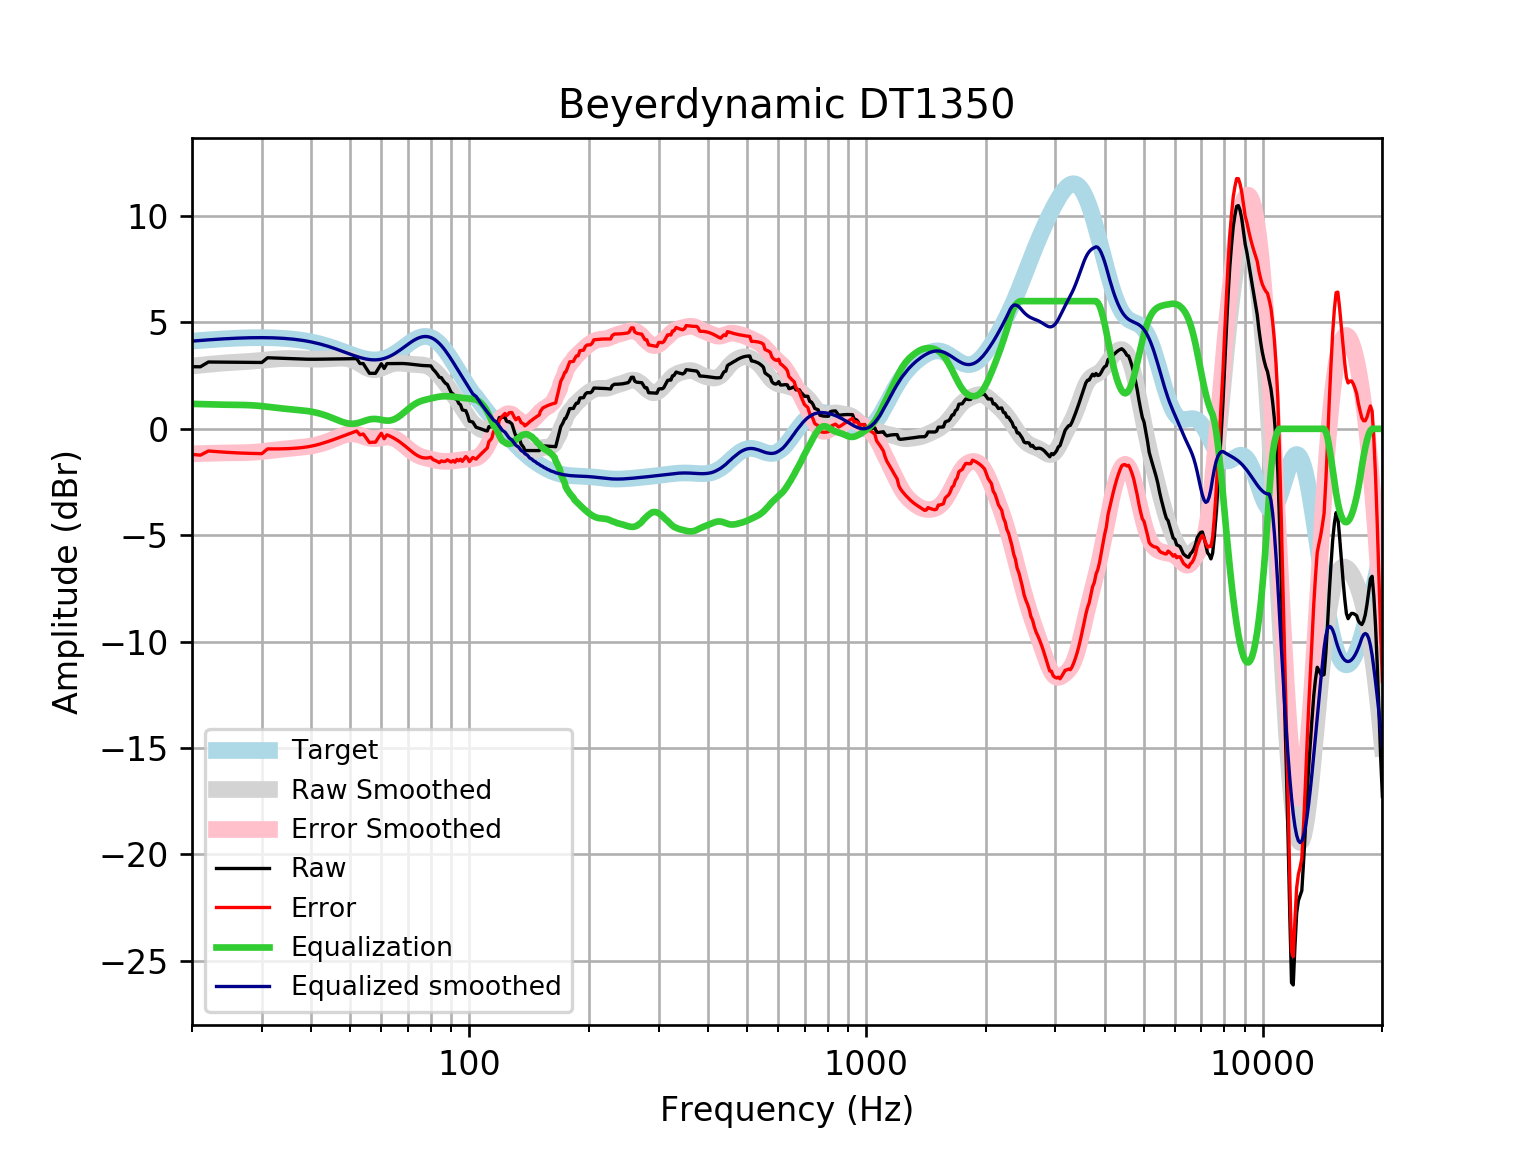

Source data for this figure (header and first rows):
frequency, raw, error, smoothed, error_smoothed, equalization, equalized_raw, equalized_smoothed, target
20, 2.919, -1.201, 2.948, -1.173, 1.173, 4.092, 4.121, 4.121
21, 2.915, -1.237, 2.991, -1.161, 1.161, 4.077, 4.152, 4.152
22, 3.14, -1.041, 3.029, -1.151, 1.151, 4.291, 4.18, 4.18
23, 3.136, -1.069, 3.063, -1.142, 1.142, 4.278, 4.205, 4.205
24, 3.133, -1.094, 3.093, -1.134, 1.134, 4.267, 4.227, 4.227
25, 3.13, -1.114, 3.115, -1.13, 1.13, 4.26, 4.245, 4.245
26, 3.128, -1.131, 3.133, -1.126, 1.126, 4.254, 4.259, 4.259
27, 3.127, -1.144, 3.151, -1.12, 1.12, 4.247, 4.271, 4.271
28, 3.125, -1.153, 3.17, -1.109, 1.109, 4.234, 4.279, 4.278
29, 3.122, -1.16, 3.192, -1.091, 1.091, 4.214, 4.283, 4.283
30, 3.118, -1.166, 3.217, -1.067, 1.067, 4.185, 4.284, 4.284
31, 3.339, -0.9423, 3.243, -1.038, 1.038, 4.377, 4.281, 4.281
32, 3.331, -0.9442, 3.268, -1.007, 1.007, 4.338, 4.275, 4.275
33, 3.322, -0.9432, 3.287, -0.9778, 0.9778, 4.3, 4.265, 4.265
34, 3.312, -0.9387, 3.3, -0.9512, 0.9512, 4.264, 4.251, 4.251
35, 3.303, -0.9303, 3.305, -0.9283, 0.9283, 4.231, 4.233, 4.233
36, 3.294, -0.9178, 3.303, -0.9079, 0.9079, 4.201, 4.211, 4.211
37, 3.284, -0.9008, 3.297, -0.8879, 0.8879, 4.172, 4.185, 4.185
38, 3.277, -0.8782, 3.288, -0.8657, 0.8657, 4.142, 4.154, 4.155
39, 3.271, -0.8488, 3.28, -0.8389, 0.8389, 4.11, 4.119, 4.12
40, 3.268, -0.8119, 3.274, -0.8056, 0.8056, 4.074, 4.079, 4.08
41, 3.269, -0.7674, 3.271, -0.7646, 0.7646, 4.034, 4.035, 4.037
42, 3.273, -0.7162, 3.272, -0.7156, 0.7156, 3.988, 3.987, 3.989
43, 3.277, -0.6596, 3.277, -0.6585, 0.6585, 3.936, 3.935, 3.937
44, 3.282, -0.5992, 3.286, -0.594, 0.594, 3.876, 3.88, 3.881
45, 3.287, -0.5364, 3.297, -0.5238, 0.5238, 3.81, 3.821, 3.823
46, 3.29, -0.4721, 3.309, -0.4508, 0.4508, 3.741, 3.76, 3.762
47, 3.293, -0.4069, 3.318, -0.3797, 0.3797, 3.672, 3.698, 3.7
48, 3.295, -0.3414, 3.318, -0.3165, 0.3165, 3.611, 3.635, 3.636
49, 3.297, -0.2768, 3.304, -0.2682, 0.2682, 3.565, 3.572, 3.574
50, 3.298, -0.2143, 3.271, -0.2408, 0.2408, 3.539, 3.512, 3.512
51, 3.298, -0.1555, 3.216, -0.2378, 0.2378, 3.536, 3.454, 3.454
52, 3.298, -0.1019, 3.141, -0.259, 0.259, 3.557, 3.4, 3.4
53, 3.069, -0.2825, 3.053, -0.2995, 0.2995, 3.368, 3.352, 3.351
54, 3.067, -0.2425, 2.961, -0.3505, 0.3505, 3.418, 3.311, 3.31
55, 2.838, -0.4383, 2.877, -0.4011, 0.4011, 3.239, 3.279, 3.276
56, 2.61, -0.6427, 2.814, -0.4409, 0.4409, 3.051, 3.255, 3.253
57, 2.609, -0.6297, 2.78, -0.4626, 0.4626, 3.072, 3.242, 3.239
58, 2.609, -0.6275, 2.777, -0.4639, 0.4639, 3.073, 3.24, 3.237
59, 2.837, -0.4094, 2.802, -0.4481, 0.4481, 3.285, 3.25, 3.246
60, 3.058, -0.2102, 2.849, -0.4229, 0.4229, 3.48, 3.272, 3.268
61, 2.836, -0.4655, 2.907, -0.3986, 0.3986, 3.234, 3.305, 3.301
62, 3.064, -0.2824, 2.965, -0.3851, 0.3851, 3.449, 3.35, 3.346
63, 3.065, -0.337, 3.016, -0.3901, 0.3901, 3.455, 3.406, 3.402
64, 3.067, -0.4002, 3.053, -0.4179, 0.4179, 3.485, 3.471, 3.468
65, 3.07, -0.4713, 3.076, -0.4686, 0.4686, 3.539, 3.545, 3.542
66, 3.072, -0.5497, 3.085, -0.5393, 0.5393, 3.612, 3.625, 3.622
67, 3.073, -0.6348, 3.084, -0.6253, 0.6253, 3.698, 3.709, 3.707
68, 3.07, -0.7257, 3.076, -0.7209, 0.7209, 3.791, 3.796, 3.796
69, 3.063, -0.8208, 3.063, -0.8205, 0.8205, 3.884, 3.884, 3.884
70, 3.053, -0.9176, 3.051, -0.919, 0.919, 3.972, 3.97, 3.97
71, 3.039, -1.013, 3.038, -1.012, 1.012, 4.052, 4.051, 4.053
72, 3.024, -1.104, 3.029, -1.097, 1.097, 4.121, 4.126, 4.128
73, 3.009, -1.186, 3.021, -1.171, 1.171, 4.18, 4.192, 4.195
74, 2.995, -1.256, 3.015, -1.233, 1.233, 4.228, 4.248, 4.251
75, 2.984, -1.311, 3.009, -1.282, 1.282, 4.267, 4.291, 4.295
76, 2.977, -1.348, 3, -1.322, 1.322, 4.299, 4.321, 4.325
77, 2.973, -1.368, 2.983, -1.353, 1.353, 4.326, 4.336, 4.341
78, 2.969, -1.371, 2.957, -1.379, 1.379, 4.349, 4.336, 4.34
79, 2.964, -1.36, 2.916, -1.404, 1.404, 4.368, 4.32, 4.324
... 553 more rows
